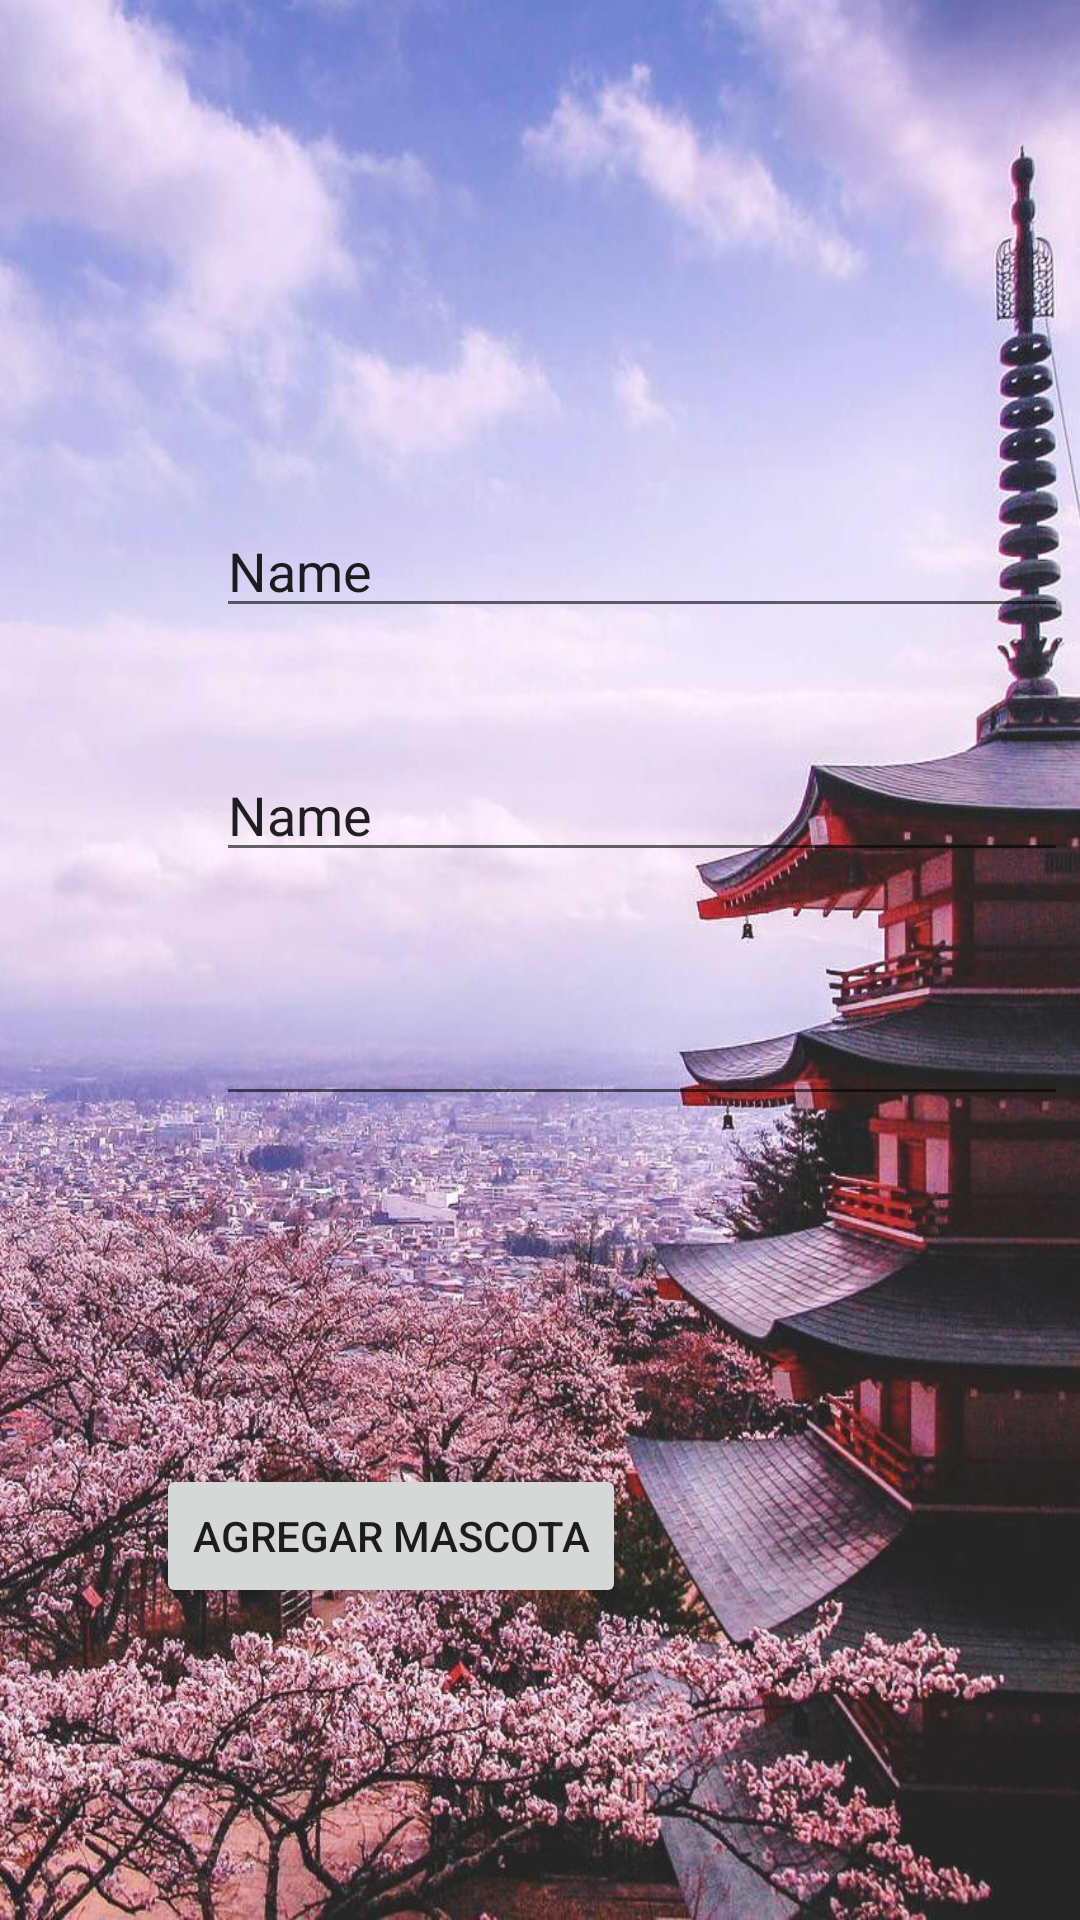

Android layout source for this screen:
<!-- AndroidManifest.xml: application theme Theme.FireBDpet -->
<!-- res/layout/activity_create_main.xml -->
<?xml version="1.0" encoding="utf-8"?>
<androidx.constraintlayout.widget.ConstraintLayout xmlns:android="http://schemas.android.com/apk/res/android"
    xmlns:app="http://schemas.android.com/apk/res-auto"
    xmlns:tools="http://schemas.android.com/tools"
    android:layout_width="match_parent"
    android:layout_height="match_parent"
    android:background="@mipmap/backjapanese"
    tools:context=".CreateMain">

    <LinearLayout
        android:layout_width="324dp"
        android:layout_height="293dp"
        android:layout_marginStart="52dp"
        android:layout_marginTop="148dp"
        android:orientation="vertical"
        app:layout_constraintStart_toStartOf="parent"
        app:layout_constraintTop_toTopOf="parent">

        <EditText
            android:id="@+id/editTextTextPersonName4"
            android:layout_width="match_parent"
            android:layout_height="wrap_content"
            android:layout_margin="20dp"
            android:ems="10"
            android:inputType="textPersonName"
            android:text="Name" />

        <EditText
            android:id="@+id/editTextTextPersonName5"
            android:layout_width="match_parent"
            android:layout_height="wrap_content"
            android:layout_margin="20dp"
            android:ems="10"
            android:inputType="textPersonName"
            android:text="Name" />

        <EditText
            android:id="@+id/editTextNumber"
            android:layout_width="match_parent"
            android:layout_height="wrap_content"
            android:layout_margin="20dp"
            android:ems="10"
            android:inputType="number" />

    </LinearLayout>

    <LinearLayout
        android:layout_width="182dp"
        android:layout_height="66dp"
        android:layout_marginStart="52dp"
        android:layout_marginTop="488dp"
        android:orientation="vertical"
        app:layout_constraintStart_toStartOf="parent"
        app:layout_constraintTop_toTopOf="parent">

        <Button
            android:id="@+id/button"
            android:layout_width="wrap_content"
            android:layout_height="wrap_content"
            android:text="Agregar Mascota" />
    </LinearLayout>

</androidx.constraintlayout.widget.ConstraintLayout>
<!-- resources referenced by this layout -->
<resources>
  <!-- mipmap backjapanese: jpg bitmap (mipmap-xhdpi, 214680 bytes) -->
  <style name="Theme.FireBDpet" parent="Theme.MaterialComponents.DayNight.DarkActionBar">
          
          <item name="colorPrimary">@color/purple_500</item>
          <item name="colorPrimaryVariant">@color/purple_700</item>
          <item name="colorOnPrimary">@color/white</item>
          
          <item name="colorSecondary">@color/teal_200</item>
          <item name="colorSecondaryVariant">@color/teal_700</item>
          <item name="colorOnSecondary">@color/black</item>
          
          <item name="android:statusBarColor">?attr/colorPrimaryVariant</item>
          
      </style>
  <!-- not gathered from this repository: default colours our renderer supplied (Android Studio template values) -->
  <color name="purple_500">#FF6200EE</color>
  <color name="purple_700">#FF3700B3</color>
  <color name="teal_200">#FF03DAC5</color>
  <color name="teal_700">#FF018786</color>
  <color name="black">#FF000000</color>
  <color name="white">#FFFFFFFF</color>
</resources>
